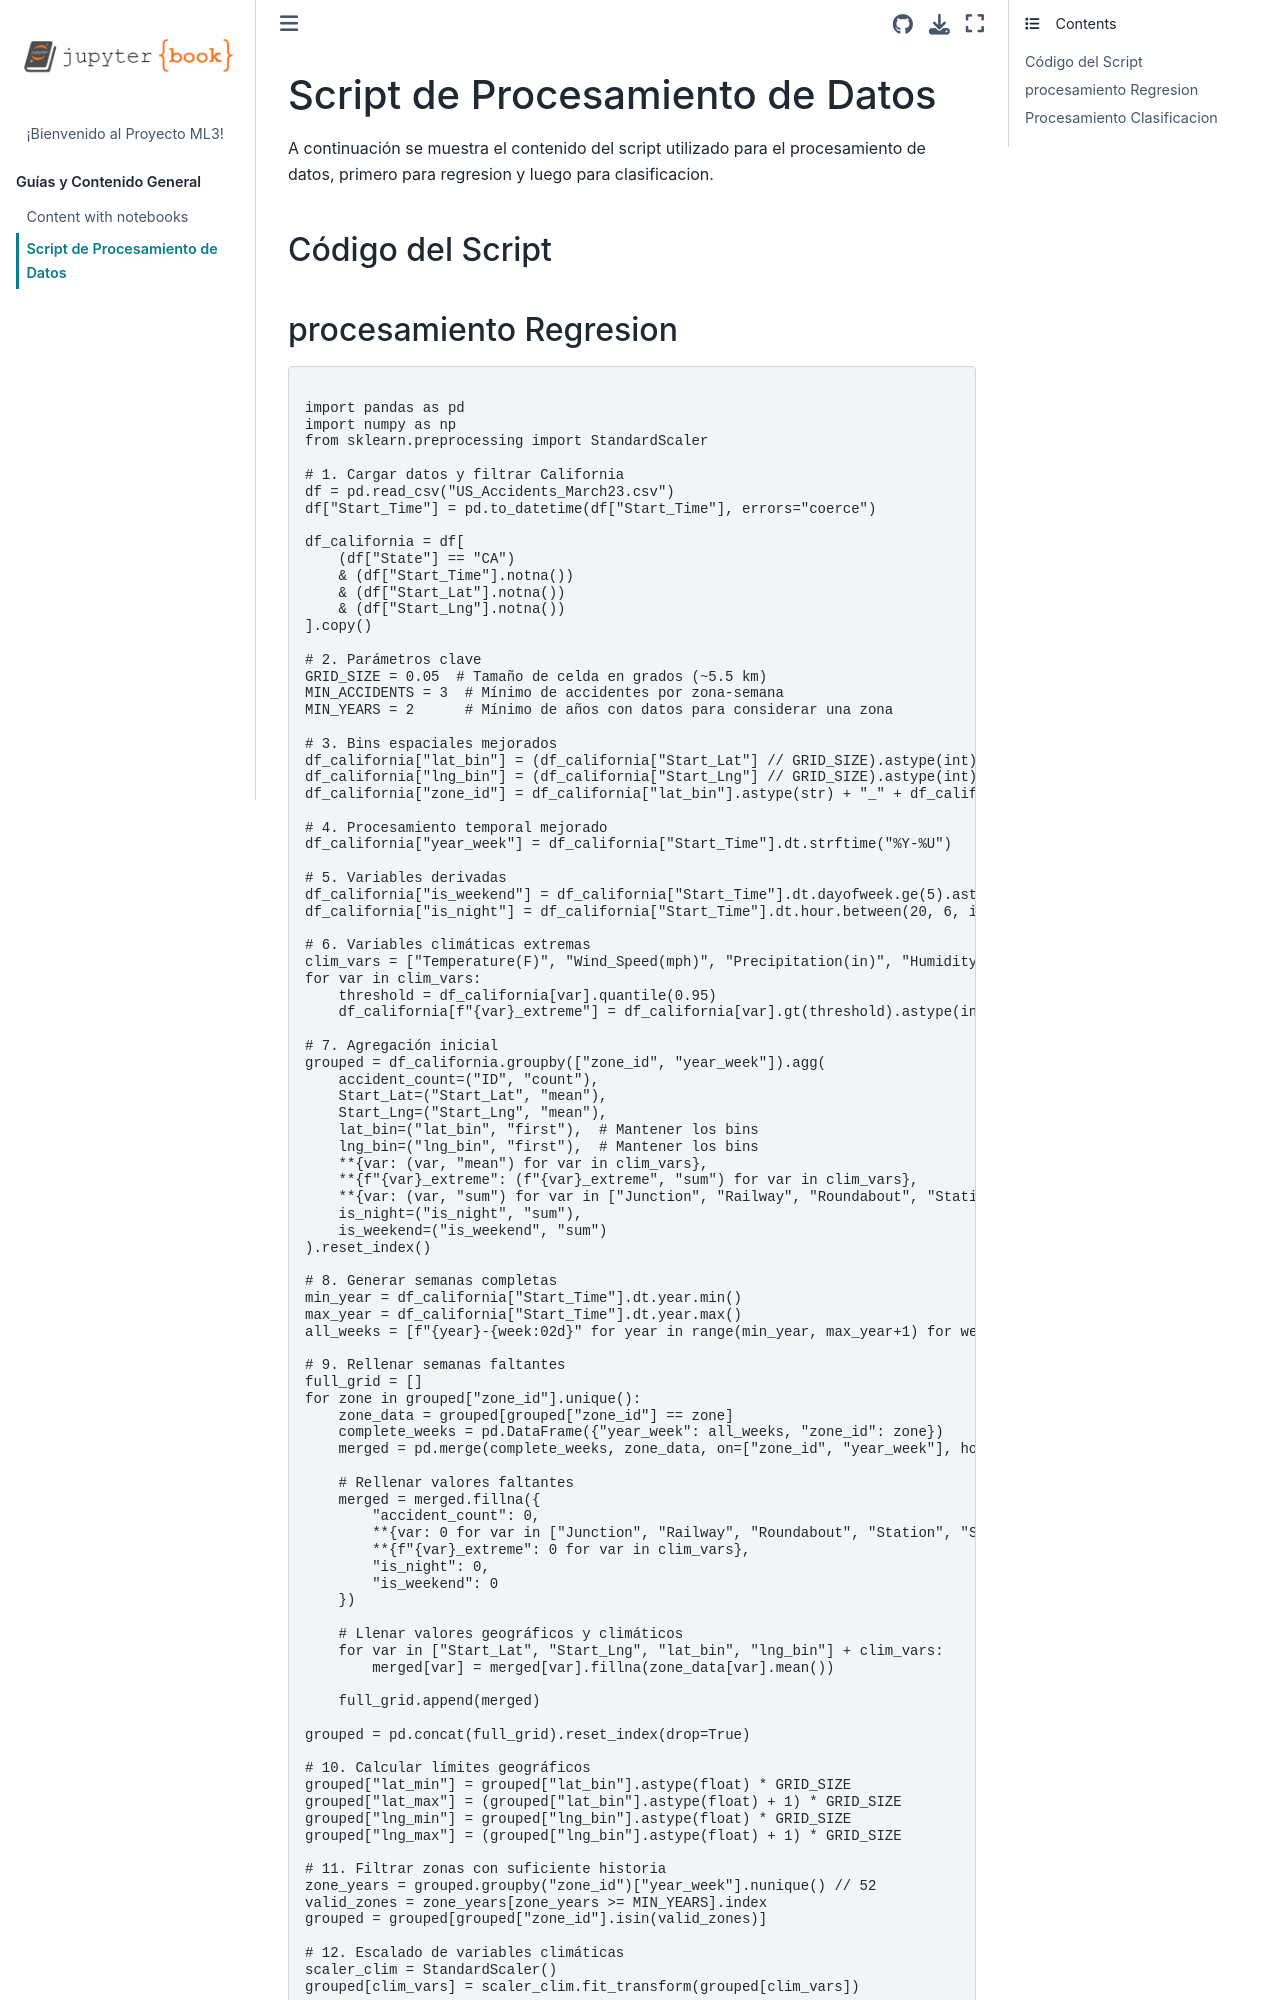

repository: Ansemon/ml3 · page: procesamiento_script.html · generator: jekyll

# Script de Procesamiento de Datos

A continuación se muestra el contenido del script utilizado para el procesamiento de datos, primero para regresion y luego para clasificacion.

## Código del Script
## procesamiento Regresion
```python

import pandas as pd
import numpy as np
from sklearn.preprocessing import StandardScaler

# 1. Cargar datos y filtrar California
df = pd.read_csv("US_Accidents_March23.csv")
df["Start_Time"] = pd.to_datetime(df["Start_Time"], errors="coerce")

df_california = df[
    (df["State"] == "CA") 
    & (df["Start_Time"].notna())
    & (df["Start_Lat"].notna()) 
    & (df["Start_Lng"].notna())
].copy()

# 2. Parámetros clave
GRID_SIZE = 0.05  # Tamaño de celda en grados (~5.5 km)
MIN_ACCIDENTS = 3  # Mínimo de accidentes por zona-semana
MIN_YEARS = 2      # Mínimo de años con datos para considerar una zona

# 3. Bins espaciales mejorados
df_california["lat_bin"] = (df_california["Start_Lat"] // GRID_SIZE).astype(int)
df_california["lng_bin"] = (df_california["Start_Lng"] // GRID_SIZE).astype(int)
df_california["zone_id"] = df_california["lat_bin"].astype(str) + "_" + df_california["lng_bin"].astype(str)

# 4. Procesamiento temporal mejorado
df_california["year_week"] = df_california["Start_Time"].dt.strftime("%Y-%U")

# 5. Variables derivadas
df_california["is_weekend"] = df_california["Start_Time"].dt.dayofweek.ge(5).astype(int)
df_california["is_night"] = df_california["Start_Time"].dt.hour.between(20, 6, inclusive="right").astype(int)

# 6. Variables climáticas extremas
clim_vars = ["Temperature(F)", "Wind_Speed(mph)", "Precipitation(in)", "Humidity(%)"]
for var in clim_vars:
    threshold = df_california[var].quantile(0.95)
    df_california[f"{var}_extreme"] = df_california[var].gt(threshold).astype(int)

# 7. Agregación inicial
grouped = df_california.groupby(["zone_id", "year_week"]).agg(
    accident_count=("ID", "count"),
    Start_Lat=("Start_Lat", "mean"),
    Start_Lng=("Start_Lng", "mean"),
    lat_bin=("lat_bin", "first"),  # Mantener los bins
    lng_bin=("lng_bin", "first"),  # Mantener los bins
    **{var: (var, "mean") for var in clim_vars},
    **{f"{var}_extreme": (f"{var}_extreme", "sum") for var in clim_vars},
    **{var: (var, "sum") for var in ["Junction", "Railway", "Roundabout", "Station", "Stop", "Traffic_Signal"]},
    is_night=("is_night", "sum"),
    is_weekend=("is_weekend", "sum")
).reset_index()

# 8. Generar semanas completas
min_year = df_california["Start_Time"].dt.year.min()
max_year = df_california["Start_Time"].dt.year.max()
all_weeks = [f"{year}-{week:02d}" for year in range(min_year, max_year+1) for week in range(0, 53)]

# 9. Rellenar semanas faltantes
full_grid = []
for zone in grouped["zone_id"].unique():
    zone_data = grouped[grouped["zone_id"] == zone]
    complete_weeks = pd.DataFrame({"year_week": all_weeks, "zone_id": zone})
    merged = pd.merge(complete_weeks, zone_data, on=["zone_id", "year_week"], how="left")
    
    # Rellenar valores faltantes
    merged = merged.fillna({
        "accident_count": 0,
        **{var: 0 for var in ["Junction", "Railway", "Roundabout", "Station", "Stop", "Traffic_Signal"]},
        **{f"{var}_extreme": 0 for var in clim_vars},
        "is_night": 0,
        "is_weekend": 0
    })
    
    # Llenar valores geográficos y climáticos
    for var in ["Start_Lat", "Start_Lng", "lat_bin", "lng_bin"] + clim_vars:
        merged[var] = merged[var].fillna(zone_data[var].mean())
    
    full_grid.append(merged)

grouped = pd.concat(full_grid).reset_index(drop=True)

# 10. Calcular límites geográficos
grouped["lat_min"] = grouped["lat_bin"].astype(float) * GRID_SIZE
grouped["lat_max"] = (grouped["lat_bin"].astype(float) + 1) * GRID_SIZE
grouped["lng_min"] = grouped["lng_bin"].astype(float) * GRID_SIZE
grouped["lng_max"] = (grouped["lng_bin"].astype(float) + 1) * GRID_SIZE

# 11. Filtrar zonas con suficiente historia
zone_years = grouped.groupby("zone_id")["year_week"].nunique() // 52
valid_zones = zone_years[zone_years >= MIN_YEARS].index
grouped = grouped[grouped["zone_id"].isin(valid_zones)]

# 12. Escalado de variables climáticas
scaler_clim = StandardScaler()
grouped[clim_vars] = scaler_clim.fit_transform(grouped[clim_vars])

# 13. Exportar dataset final
grouped.to_csv("california_accidents_cleaned_complete.csv", index=False)

print("Procesamiento completado exitosamente!")
print("Columnas en el dataset:", grouped.columns.tolist())

```
